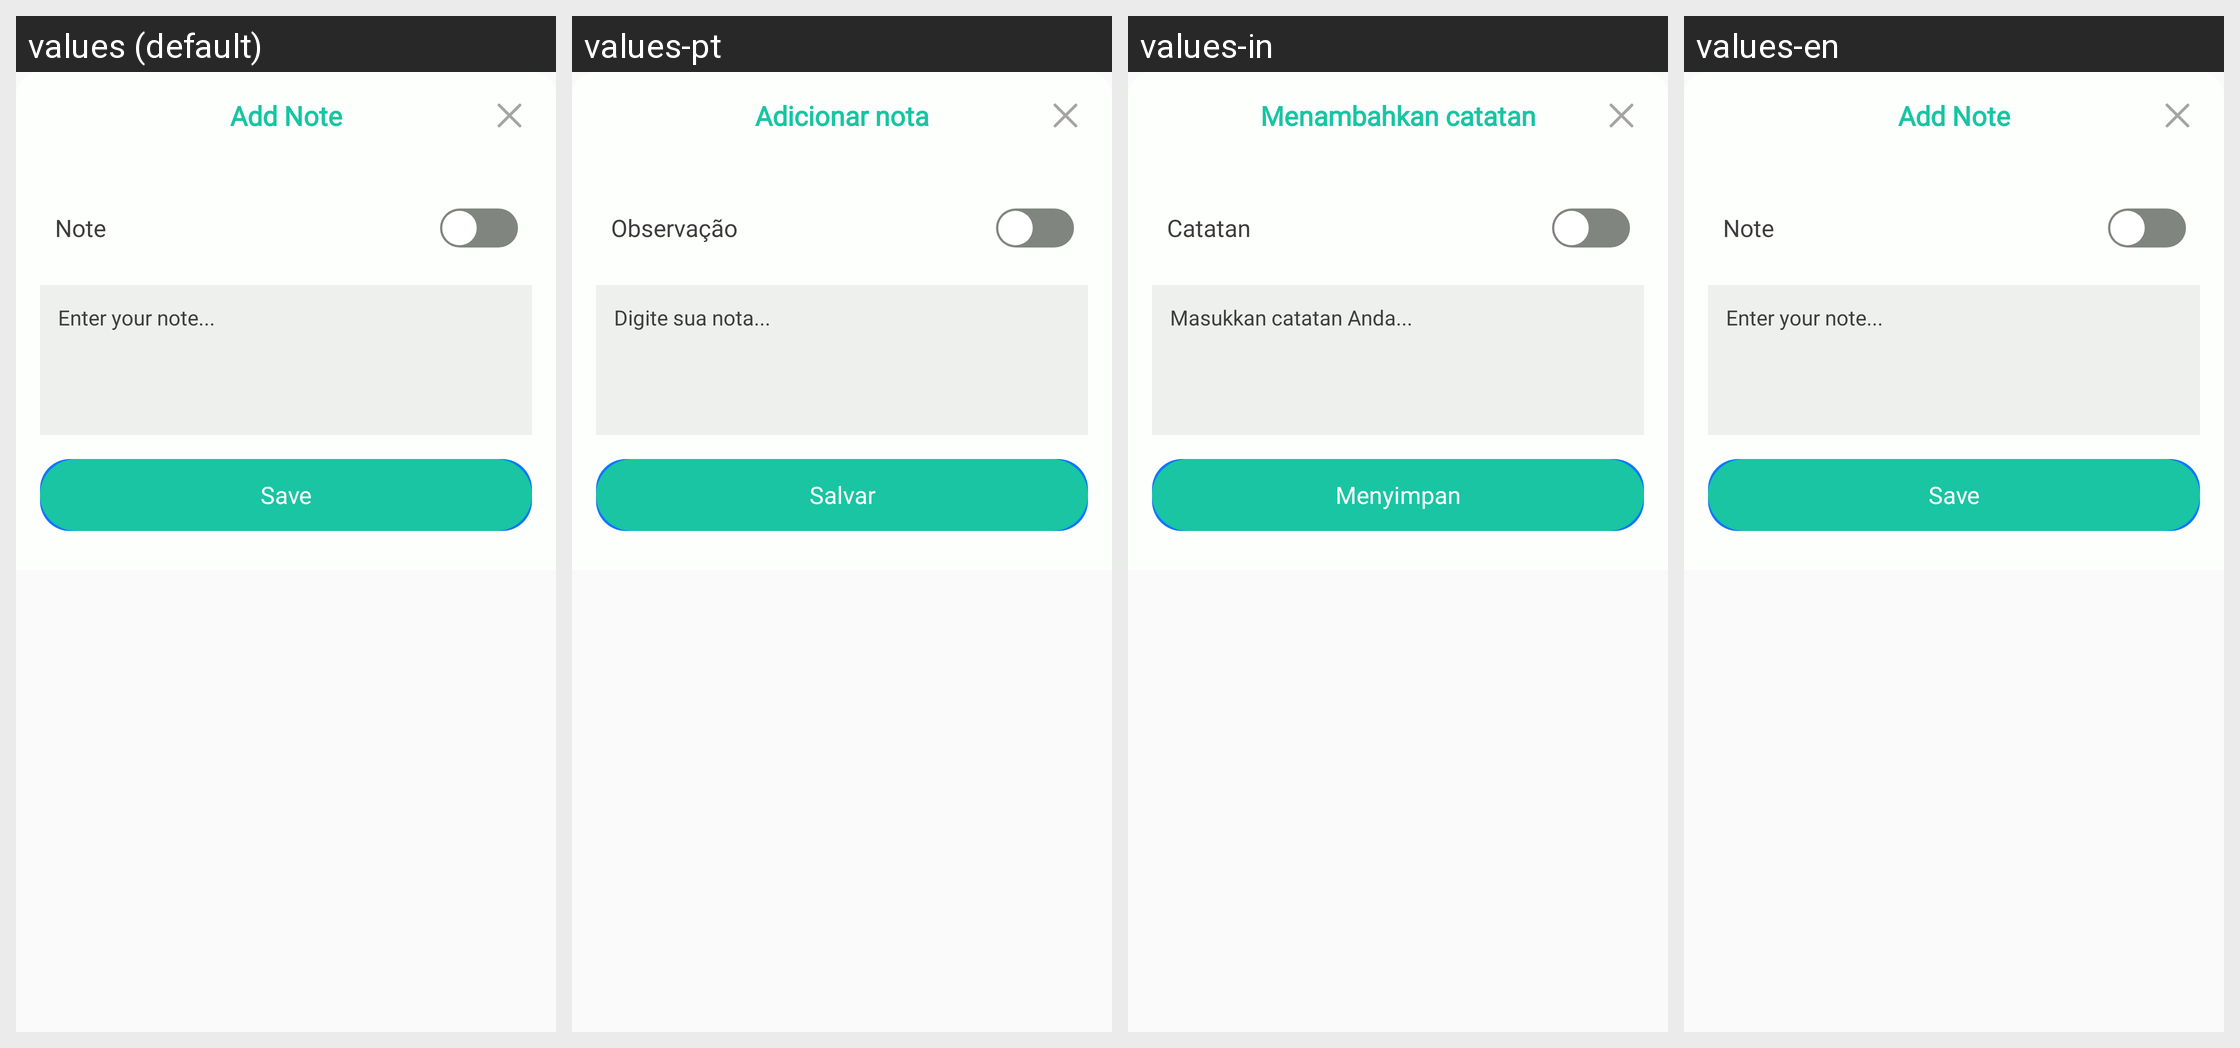

Locale-by-locale string values for the Android screen shown in this grid:
Android screen res/layout/add_note.xml rendered under 4 locales, left to right: values (default), values-pt, values-in, values-en. Device: Nexus 5 (rendered at 1080×1920; each locale shown at half size, 540×960, under a caption strip naming it); theme Theme.GPSCameraLocationOnPhoto.
Other locales in the repository, not shown: values-ar, values-bn, values-de, values-es, values-fr, values-hi, values-it, values-ko, values-ru.
Strings drawn on this screen, with the default value and each locale's value (text and hints the layout hard-codes, and strings that could not be matched under every locale, appear in the picture but are not listed):

add_note
  values: Add Note
  values-pt: Adicionar nota
  values-in: Menambahkan catatan
  values-en: Add Note

note
  values: Note
  values-pt: Observação
  values-in: Catatan
  values-en: Note

enter_your_note
  values: Enter your note...
  values-pt: Digite sua nota...
  values-in: Masukkan catatan Anda...
  values-en: Enter your note...

save
  values: Save
  values-pt: Salvar
  values-in: Menyimpan
  values-en: Save
